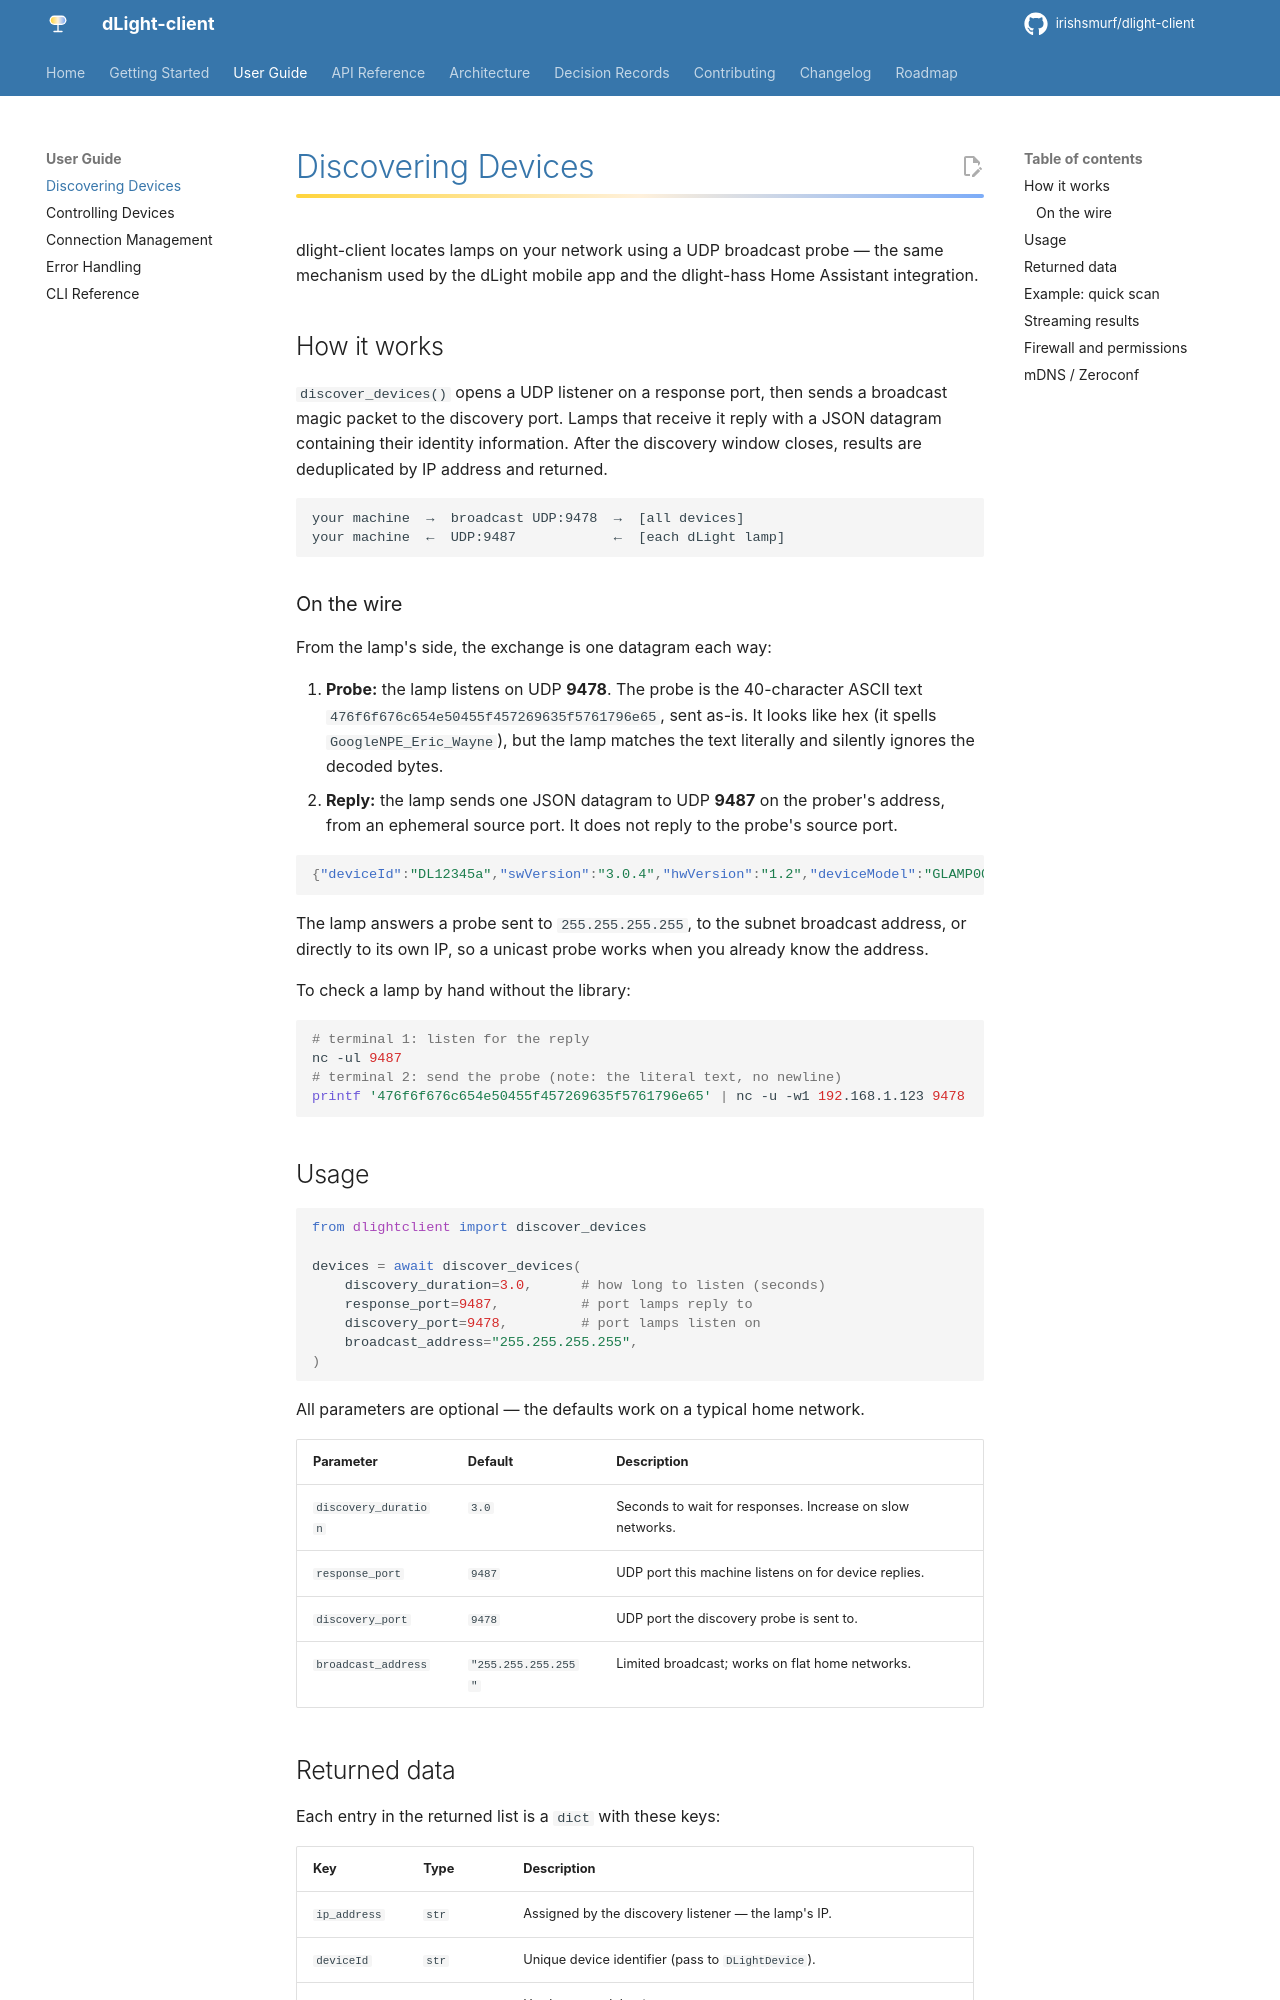

repository: Irishsmurf/dlight-client · page: user-guide/discovery/index.html · generator: mkdocs

# Discovering Devices

dlight-client locates lamps on your network using a UDP broadcast probe — the same mechanism used by the dLight mobile app and the dlight-hass Home Assistant integration.

## How it works

`discover_devices()` opens a UDP listener on a response port, then sends a broadcast magic packet to the discovery port. Lamps that receive it reply with a JSON datagram containing their identity information. After the discovery window closes, results are deduplicated by IP address and returned.

```
your machine  →  broadcast UDP:9478  →  [all devices]
your machine  ←  UDP:9487            ←  [each dLight lamp]
```

### On the wire

From the lamp's side, the exchange is one datagram each way:

1. **Probe:** the lamp listens on UDP **9478**. The probe is the 40-character ASCII text `476f6f676c654e50455f457269635f5761796e65`, sent as-is. It looks like hex (it spells `GoogleNPE_Eric_Wayne`), but the lamp matches the text literally and silently ignores the decoded bytes.
2. **Reply:** the lamp sends one JSON datagram to UDP **9487** on the prober's address, from an ephemeral source port. It does not reply to the probe's source port.

```json
{"deviceId":"DL12345a","swVersion":"3.0.4","hwVersion":"1.2","deviceModel":"GLAMP001"}
```

The lamp answers a probe sent to `255.255.255.255`, to the subnet broadcast address, or directly to its own IP, so a unicast probe works when you already know the address.

To check a lamp by hand without the library:

```bash
# terminal 1: listen for the reply
nc -ul 9487
# terminal 2: send the probe (note: the literal text, no newline)
printf '476f6f676c654e50455f457269635f5761796e65' | nc -u -w1 192.168.1.123 9478
```

## Usage

```python
from dlightclient import discover_devices

devices = await discover_devices(
    discovery_duration=3.0,      # how long to listen (seconds)
    response_port=9487,          # port lamps reply to
    discovery_port=9478,         # port lamps listen on
    broadcast_address="255.255.255.255",
)
```

All parameters are optional — the defaults work on a typical home network.

| Parameter | Default | Description |
|---|---|---|
| `discovery_duration` | `3.0` | Seconds to wait for responses. Increase on slow networks. |
| `response_port` | `9487` | UDP port this machine listens on for device replies. |
| `discovery_port` | `9478` | UDP port the discovery probe is sent to. |
| `broadcast_address` | `"255.255.255.255"` | Limited broadcast; works on flat home networks. |
